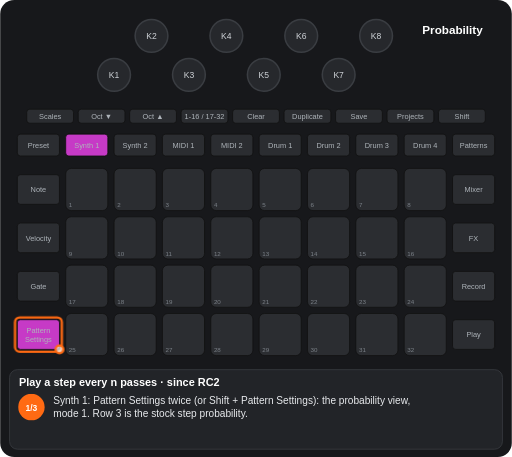
t = 0.00 s
t = 1.08 s: frame unchanged from t = 0.00 s, image omitted
t = 2.16 s: frame unchanged from t = 0.00 s, image omitted
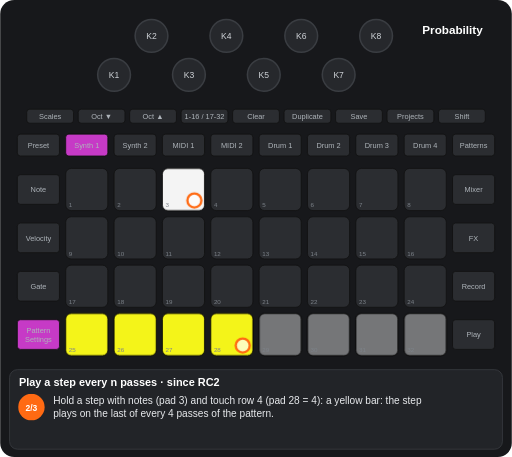
t = 3.30 s
t = 4.38 s: frame unchanged from t = 3.30 s, image omitted
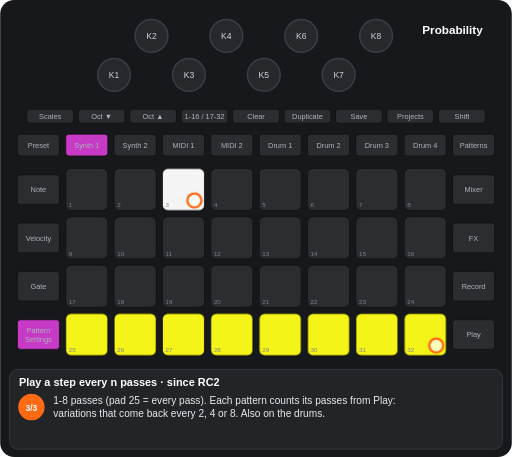
t = 5.49 s

The animated SVG that drew these frames (rendered in a browser with its animation timeline set to each time). Animation: 6 CSS @keyframes rules; one cycle of 6.61 s, repeats indefinitely.

<svg xmlns="http://www.w3.org/2000/svg" viewBox="0 0 656 586" width="656" height="586" font-family="Arial, Helvetica, sans-serif" role="img" aria-label="Play a step every n passes · since RC2"><title>Play a step every n passes · since RC2</title><style>.kb{fill:#26282c;stroke:#3a3d42;stroke-width:2}.kt{font-size:11px;fill:#cfd3d8;text-anchor:middle}.u{fill:#2b2d31;stroke:#111}.bt{font-size:9.5px;fill:#aeb4ba;text-anchor:middle}.pn{font-size:8px;fill:#7d838a}.pl{font-size:9.5px;font-weight:bold;text-anchor:middle}.kl{font-size:10px;fill:#cfd3d8;text-anchor:middle}.fg{fill:#fff;fill-opacity:.7;stroke:#ff6a13;stroke-width:3}.fo{fill:none;stroke:#ff6a13;stroke-width:3}.ta{fill:none;stroke:#ff6a13;stroke-width:3}.vw{font-size:15px;font-weight:bold;fill:#fff;text-anchor:middle}.ti{font-size:14px;font-weight:bold;fill:#fff}.cp{font-size:13px;fill:#e8eaed}.sn{font-size:11px;font-weight:bold;fill:#fff;text-anchor:middle}.b{animation:b .6s step-end infinite}@keyframes b{0%{opacity:1}50%{opacity:0}100%{opacity:0}}.v{animation:v 1.2s ease-in-out infinite}@keyframes v{0%{opacity:1}50%{opacity:.3}100%{opacity:1}}.g0{animation:kg0 6609ms step-end infinite;opacity:0}@keyframes kg0{0%{opacity:0}32.698%{opacity:1}100%{opacity:1}}.g1{animation:kg1 6609ms step-end infinite;opacity:0}@keyframes kg1{0%{opacity:0}32.698%{opacity:1}66.213%{opacity:0}100%{opacity:0}}.g2{animation:kg2 6609ms step-end infinite;opacity:0}@keyframes kg2{0%{opacity:0}66.213%{opacity:1}100%{opacity:1}}.g3{animation:kg3 6609ms step-end infinite}@keyframes kg3{0%{opacity:1}32.698%{opacity:0}100%{opacity:0}}</style><rect width="656" height="586" rx="18" fill="#17181b"/><circle cx="146" cy="96" r="21" class="kb"/><text x="146" y="100" class="kt">K1</text><circle cx="194" cy="46" r="21" class="kb"/><text x="194" y="50" class="kt">K2</text><circle cx="242" cy="96" r="21" class="kb"/><text x="242" y="100" class="kt">K3</text><circle cx="290" cy="46" r="21" class="kb"/><text x="290" y="50" class="kt">K4</text><circle cx="338" cy="96" r="21" class="kb"/><text x="338" y="100" class="kt">K5</text><circle cx="386" cy="46" r="21" class="kb"/><text x="386" y="50" class="kt">K6</text><circle cx="434" cy="96" r="21" class="kb"/><text x="434" y="100" class="kt">K7</text><circle cx="482" cy="46" r="21" class="kb"/><text x="482" y="50" class="kt">K8</text><rect x="34" y="140" width="60" height="18" rx="4" class="u"/><text x="64" y="152.5" class="bt">Scales</text><rect x="100" y="140" width="60" height="18" rx="4" class="u"/><text x="130" y="152.5" class="bt">Oct ▼</text><rect x="166" y="140" width="60" height="18" rx="4" class="u"/><text x="196" y="152.5" class="bt">Oct ▲</text><rect x="232" y="140" width="60" height="18" rx="4" class="u"/><text x="262" y="152.5" class="bt">1-16 / 17-32</text><rect x="298" y="140" width="60" height="18" rx="4" class="u"/><text x="328" y="152.5" class="bt">Clear</text><rect x="364" y="140" width="60" height="18" rx="4" class="u"/><text x="394" y="152.5" class="bt">Duplicate</text><rect x="430" y="140" width="60" height="18" rx="4" class="u"/><text x="460" y="152.5" class="bt">Save</text><rect x="496" y="140" width="60" height="18" rx="4" class="u"/><text x="526" y="152.5" class="bt">Projects</text><rect x="562" y="140" width="60" height="18" rx="4" class="u"/><text x="592" y="152.5" class="bt">Shift</text><rect x="22" y="172" width="54" height="28" rx="4" class="u"/><text x="49" y="189.5" class="bt">Preset</text><rect x="84" y="172" width="54" height="28" rx="4" class="u"/><text x="111" y="189.5" class="bt">Synth 1</text><rect x="146" y="172" width="54" height="28" rx="4" class="u"/><text x="173" y="189.5" class="bt">Synth 2</text><rect x="208" y="172" width="54" height="28" rx="4" class="u"/><text x="235" y="189.5" class="bt">MIDI 1</text><rect x="270" y="172" width="54" height="28" rx="4" class="u"/><text x="297" y="189.5" class="bt">MIDI 2</text><rect x="332" y="172" width="54" height="28" rx="4" class="u"/><text x="359" y="189.5" class="bt">Drum 1</text><rect x="394" y="172" width="54" height="28" rx="4" class="u"/><text x="421" y="189.5" class="bt">Drum 2</text><rect x="456" y="172" width="54" height="28" rx="4" class="u"/><text x="483" y="189.5" class="bt">Drum 3</text><rect x="518" y="172" width="54" height="28" rx="4" class="u"/><text x="545" y="189.5" class="bt">Drum 4</text><rect x="580" y="172" width="54" height="28" rx="4" class="u"/><text x="607" y="189.5" class="bt">Patterns</text><rect x="22" y="224" width="54" height="38" rx="4" class="u"/><text x="49" y="246.5" class="bt">Note</text><rect x="580" y="224" width="54" height="38" rx="4" class="u"/><text x="607" y="246.5" class="bt">Mixer</text><rect x="22" y="286" width="54" height="38" rx="4" class="u"/><text x="49" y="308.5" class="bt">Velocity</text><rect x="580" y="286" width="54" height="38" rx="4" class="u"/><text x="607" y="308.5" class="bt">FX</text><rect x="22" y="348" width="54" height="38" rx="4" class="u"/><text x="49" y="370.5" class="bt">Gate</text><rect x="580" y="348" width="54" height="38" rx="4" class="u"/><text x="607" y="370.5" class="bt">Record</text><rect x="22" y="410" width="54" height="38" rx="4" class="u"/><text x="49" y="427" class="bt">Pattern</text><text x="49" y="438" class="bt">Settings</text><rect x="580" y="410" width="54" height="38" rx="4" class="u"/><text x="607" y="432.5" class="bt">Play</text><rect x="84" y="216" width="54" height="54" rx="7" class="u"/><rect x="146" y="216" width="54" height="54" rx="7" class="u"/><rect x="208" y="216" width="54" height="54" rx="7" class="u"/><rect x="270" y="216" width="54" height="54" rx="7" class="u"/><rect x="332" y="216" width="54" height="54" rx="7" class="u"/><rect x="394" y="216" width="54" height="54" rx="7" class="u"/><rect x="456" y="216" width="54" height="54" rx="7" class="u"/><rect x="518" y="216" width="54" height="54" rx="7" class="u"/><rect x="84" y="278" width="54" height="54" rx="7" class="u"/><rect x="146" y="278" width="54" height="54" rx="7" class="u"/><rect x="208" y="278" width="54" height="54" rx="7" class="u"/><rect x="270" y="278" width="54" height="54" rx="7" class="u"/><rect x="332" y="278" width="54" height="54" rx="7" class="u"/><rect x="394" y="278" width="54" height="54" rx="7" class="u"/><rect x="456" y="278" width="54" height="54" rx="7" class="u"/><rect x="518" y="278" width="54" height="54" rx="7" class="u"/><rect x="84" y="340" width="54" height="54" rx="7" class="u"/><rect x="146" y="340" width="54" height="54" rx="7" class="u"/><rect x="208" y="340" width="54" height="54" rx="7" class="u"/><rect x="270" y="340" width="54" height="54" rx="7" class="u"/><rect x="332" y="340" width="54" height="54" rx="7" class="u"/><rect x="394" y="340" width="54" height="54" rx="7" class="u"/><rect x="456" y="340" width="54" height="54" rx="7" class="u"/><rect x="518" y="340" width="54" height="54" rx="7" class="u"/><rect x="84" y="402" width="54" height="54" rx="7" class="u"/><rect x="146" y="402" width="54" height="54" rx="7" class="u"/><rect x="208" y="402" width="54" height="54" rx="7" class="u"/><rect x="270" y="402" width="54" height="54" rx="7" class="u"/><rect x="332" y="402" width="54" height="54" rx="7" class="u"/><rect x="394" y="402" width="54" height="54" rx="7" class="u"/><rect x="456" y="402" width="54" height="54" rx="7" class="u"/><rect x="518" y="402" width="54" height="54" rx="7" class="u"/><g class="g0"><rect x="208" y="216" width="54" height="54" rx="7" fill="#ffffff" fill-opacity="0.95" stroke="#000"/><rect x="84" y="402" width="54" height="54" rx="7" fill="#ffff19" fill-opacity="0.95" stroke="#000"/><rect x="146" y="402" width="54" height="54" rx="7" fill="#ffff19" fill-opacity="0.95" stroke="#000"/><rect x="208" y="402" width="54" height="54" rx="7" fill="#ffff19" fill-opacity="0.95" stroke="#000"/><rect x="270" y="402" width="54" height="54" rx="7" fill="#ffff19" fill-opacity="0.95" stroke="#000"/></g><g class="g1"><rect x="332" y="402" width="54" height="54" rx="7" fill="#ffffff" fill-opacity="0.35" stroke="#000"/><rect x="394" y="402" width="54" height="54" rx="7" fill="#ffffff" fill-opacity="0.35" stroke="#000"/><rect x="456" y="402" width="54" height="54" rx="7" fill="#ffffff" fill-opacity="0.35" stroke="#000"/><rect x="518" y="402" width="54" height="54" rx="7" fill="#ffffff" fill-opacity="0.35" stroke="#000"/></g><g class="g2"><rect x="332" y="402" width="54" height="54" rx="7" fill="#ffff19" fill-opacity="0.95" stroke="#000"/><rect x="394" y="402" width="54" height="54" rx="7" fill="#ffff19" fill-opacity="0.95" stroke="#000"/><rect x="456" y="402" width="54" height="54" rx="7" fill="#ffff19" fill-opacity="0.95" stroke="#000"/><rect x="518" y="402" width="54" height="54" rx="7" fill="#ffff19" fill-opacity="0.95" stroke="#000"/></g><text x="88" y="266" class="pn">1</text><text x="150" y="266" class="pn">2</text><text x="212" y="266" class="pn">3</text><text x="274" y="266" class="pn">4</text><text x="336" y="266" class="pn">5</text><text x="398" y="266" class="pn">6</text><text x="460" y="266" class="pn">7</text><text x="522" y="266" class="pn">8</text><text x="88" y="328" class="pn">9</text><text x="150" y="328" class="pn">10</text><text x="212" y="328" class="pn">11</text><text x="274" y="328" class="pn">12</text><text x="336" y="328" class="pn">13</text><text x="398" y="328" class="pn">14</text><text x="460" y="328" class="pn">15</text><text x="522" y="328" class="pn">16</text><text x="88" y="390" class="pn">17</text><text x="150" y="390" class="pn">18</text><text x="212" y="390" class="pn">19</text><text x="274" y="390" class="pn">20</text><text x="336" y="390" class="pn">21</text><text x="398" y="390" class="pn">22</text><text x="460" y="390" class="pn">23</text><text x="522" y="390" class="pn">24</text><text x="88" y="452" class="pn">25</text><text x="150" y="452" class="pn">26</text><text x="212" y="452" class="pn">27</text><text x="274" y="452" class="pn">28</text><text x="336" y="452" class="pn">29</text><text x="398" y="452" class="pn">30</text><text x="460" y="452" class="pn">31</text><text x="522" y="452" class="pn">32</text><rect x="84" y="172" width="54" height="28" rx="4" fill="#c63ac6" stroke="#111"/><text x="111" y="189.5" class="bt" fill="#111">Synth 1</text><rect x="22" y="410" width="54" height="38" rx="4" fill="#c63ac6" stroke="#111"/><text x="49" y="427" class="bt" fill="#111">Pattern</text><text x="49" y="438" class="bt" fill="#111">Settings</text><text x="580" y="44" class="vw">Probability</text><g class="g3"><rect x="19" y="407" width="60" height="44" rx="6" class="fo"/><circle cx="76" cy="448" r="5" class="fg"/></g><g class="g0"><circle cx="249" cy="257" r="9" class="fg"/></g><g class="g1"><circle cx="311" cy="443" r="9" class="fg"/></g><g class="g2"><circle cx="559" cy="443" r="9" class="fg"/></g><rect x="12" y="474" width="632" height="102" rx="10" fill="#222428" stroke="#3a3d42"/><text x="24" y="495" class="ti">Play a step every n passes · since RC2</text><g class="g3"><circle cx="40" cy="522" r="17" fill="#ff6a13"/><text x="40" y="526.5" class="sn">1/3</text><text x="68" y="518" class="cp">Synth 1: Pattern Settings twice (or Shift + Pattern Settings): the probability view,</text><text x="68" y="535" class="cp">mode 1. Row 3 is the stock step probability.</text></g><g class="g1"><circle cx="40" cy="522" r="17" fill="#ff6a13"/><text x="40" y="526.5" class="sn">2/3</text><text x="68" y="518" class="cp">Hold a step with notes (pad 3) and touch row 4 (pad 28 = 4): a yellow bar: the step</text><text x="68" y="535" class="cp">plays on the last of every 4 passes of the pattern.</text></g><g class="g2"><circle cx="40" cy="522" r="17" fill="#ff6a13"/><text x="40" y="526.5" class="sn">3/3</text><text x="68" y="518" class="cp">1-8 passes (pad 25 = every pass). Each pattern counts its passes from Play:</text><text x="68" y="535" class="cp">variations that come back every 2, 4 or 8. Also on the drums.</text></g></svg>
